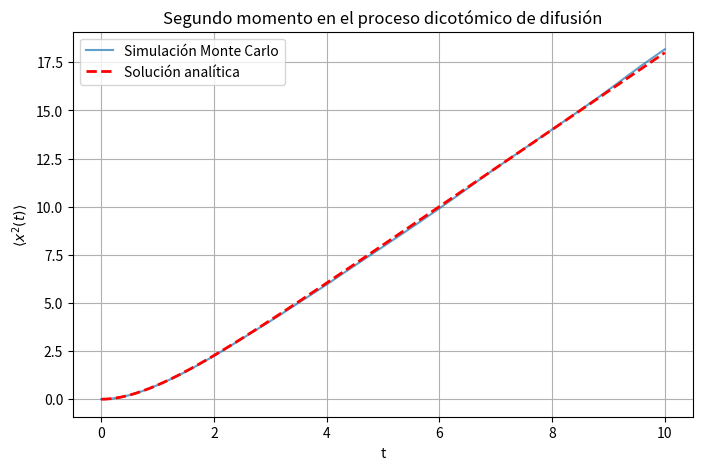

Generate this figure with matplotlib:
import numpy as np
import matplotlib.pyplot as plt

# Parámetros del proceso
v = 1.0       # velocidad (magnitud)
lam = 0.5     # tasa de salto
Tmax = 10.0   # tiempo máximo
dt = 0.01     # paso temporal
Ntraj = 5000  # número de trayectorias para el promedio

# Número de pasos
Nsteps = int(Tmax / dt)

# Inicialización
x = np.zeros((Ntraj, Nsteps))
vstate = np.random.choice([+v, -v], size=Ntraj)  # estado inicial aleatorio

# Simulación del proceso dicotómico
for t in range(1, Nsteps):
    # Con probabilidad lam*dt, cambia el signo de la velocidad
    flip = np.random.rand(Ntraj) < lam * dt
    vstate[flip] *= -1
    # Actualizamos posición
    x[:, t] = x[:, t-1] + vstate * dt

# Calculamos <x^2(t)>
mean_x2 = np.mean(x**2, axis=0)
time = np.linspace(0, Tmax, Nsteps)

# Solución analítica
x2_theory = (v**2 / lam) * (time - (1 - np.exp(-2*lam*time)) / (2*lam))

# Graficamos
plt.figure(figsize=(8,5))
plt.plot(time, mean_x2, label="Simulación Monte Carlo", alpha=0.7)
plt.plot(time, x2_theory, 'r--', label="Solución analítica", linewidth=2)
plt.xlabel("t")
plt.ylabel(r"$\langle x^2(t) \rangle$")
plt.title("Segundo momento en el proceso dicotómico de difusión")
plt.legend()
plt.grid(True)
plt.show()
